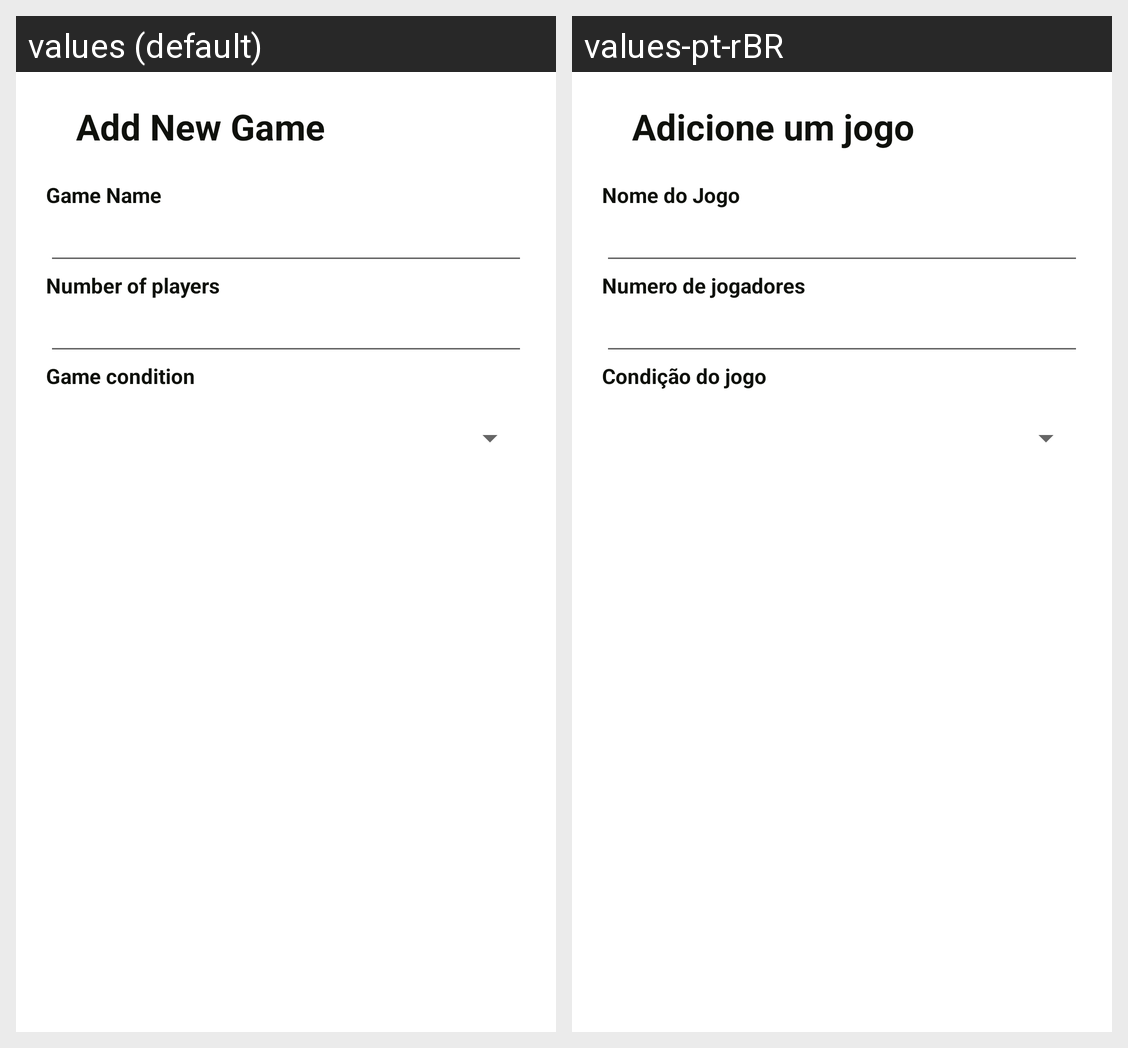

For this localized Android screen grid, give each drawn string resource with its value in every locale shown.
Android screen res/layout/fragment_registergame.xml rendered under 2 locales, left to right: values (default), values-pt-rBR. Device: Nexus 5 (rendered at 1080×1920; each locale shown at half size, 540×960, under a caption strip naming it); theme Theme.BorrowGame.
Strings drawn on this screen, with the default value and each locale's value (text and hints the layout hard-codes, and strings that could not be matched under every locale, appear in the picture but are not listed):

label_add_new_game
  values: Add New Game
  values-pt-rBR: Adicione um jogo

label_game_name
  values: Game Name
  values-pt-rBR: Nome do Jogo

label_game_number_of_players
  values: Number of players
  values-pt-rBR: Numero de jogadores

label_game_condition
  values: Game condition
  values-pt-rBR: Condição do jogo
